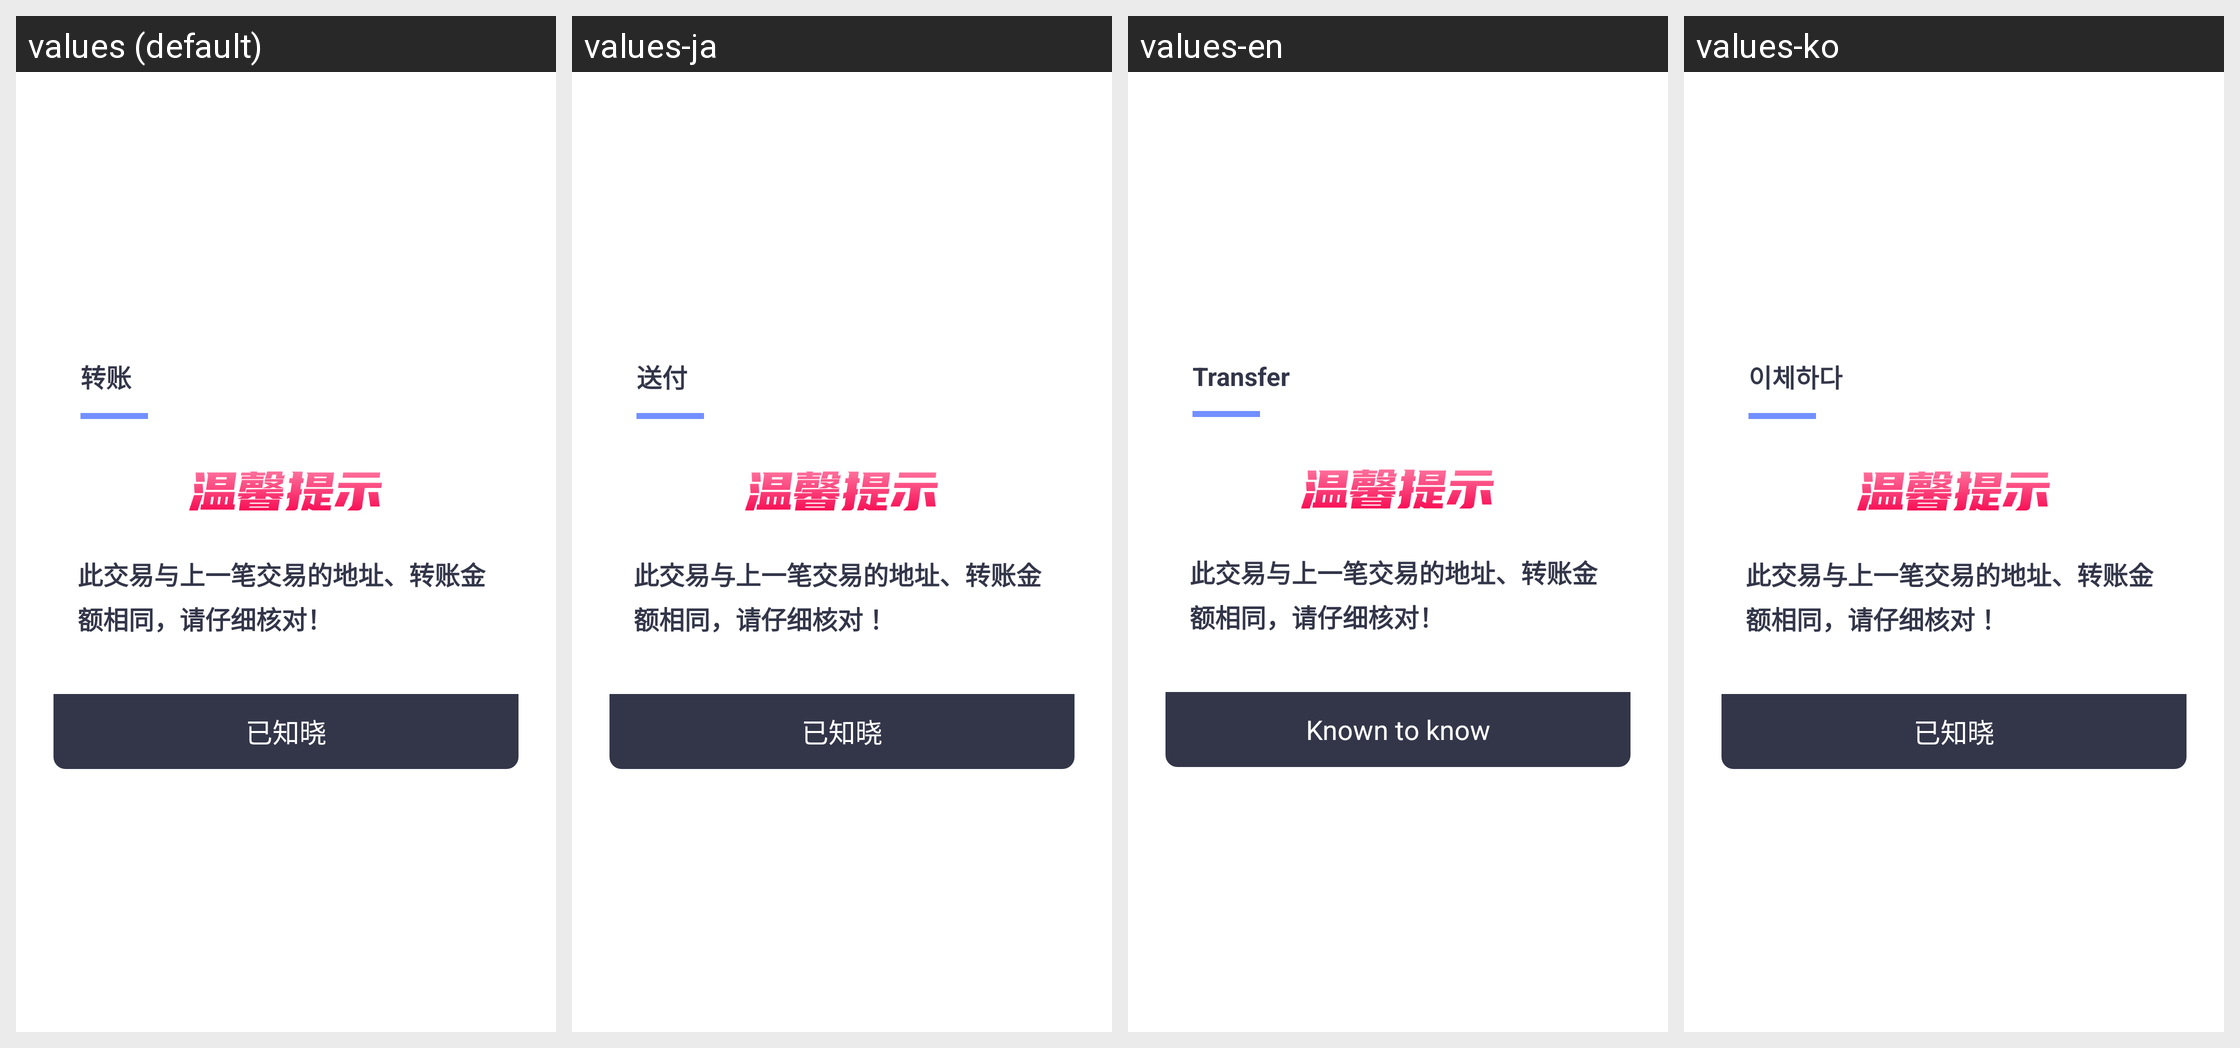

The same Android screen rendered under several of its app's locales, left to right. List the strings drawn on it with the default value and each locale's translation.
Android screen res/layout/dialog_out_tip.xml rendered under 4 locales, left to right: values (default), values-ja, values-en, values-ko. Device: Nexus 5 (rendered at 1080×1920; each locale shown at half size, 540×960, under a caption strip naming it); theme Theme.MaterialComponents.DayNight.NoActionBar.
Strings drawn on this screen, with the default value and each locale's value (text and hints the layout hard-codes, and strings that could not be matched under every locale, appear in the picture but are not listed):

home_transfer
  values: 转账
  values-ja: 送付
  values-en: Transfer
  values-ko: 이체하다

text_tips2
  values: 已知晓
  values-ja: 已知晓  [not translated; the default value is used]
  values-en: Known to know
  values-ko: 已知晓  [not translated; the default value is used]
